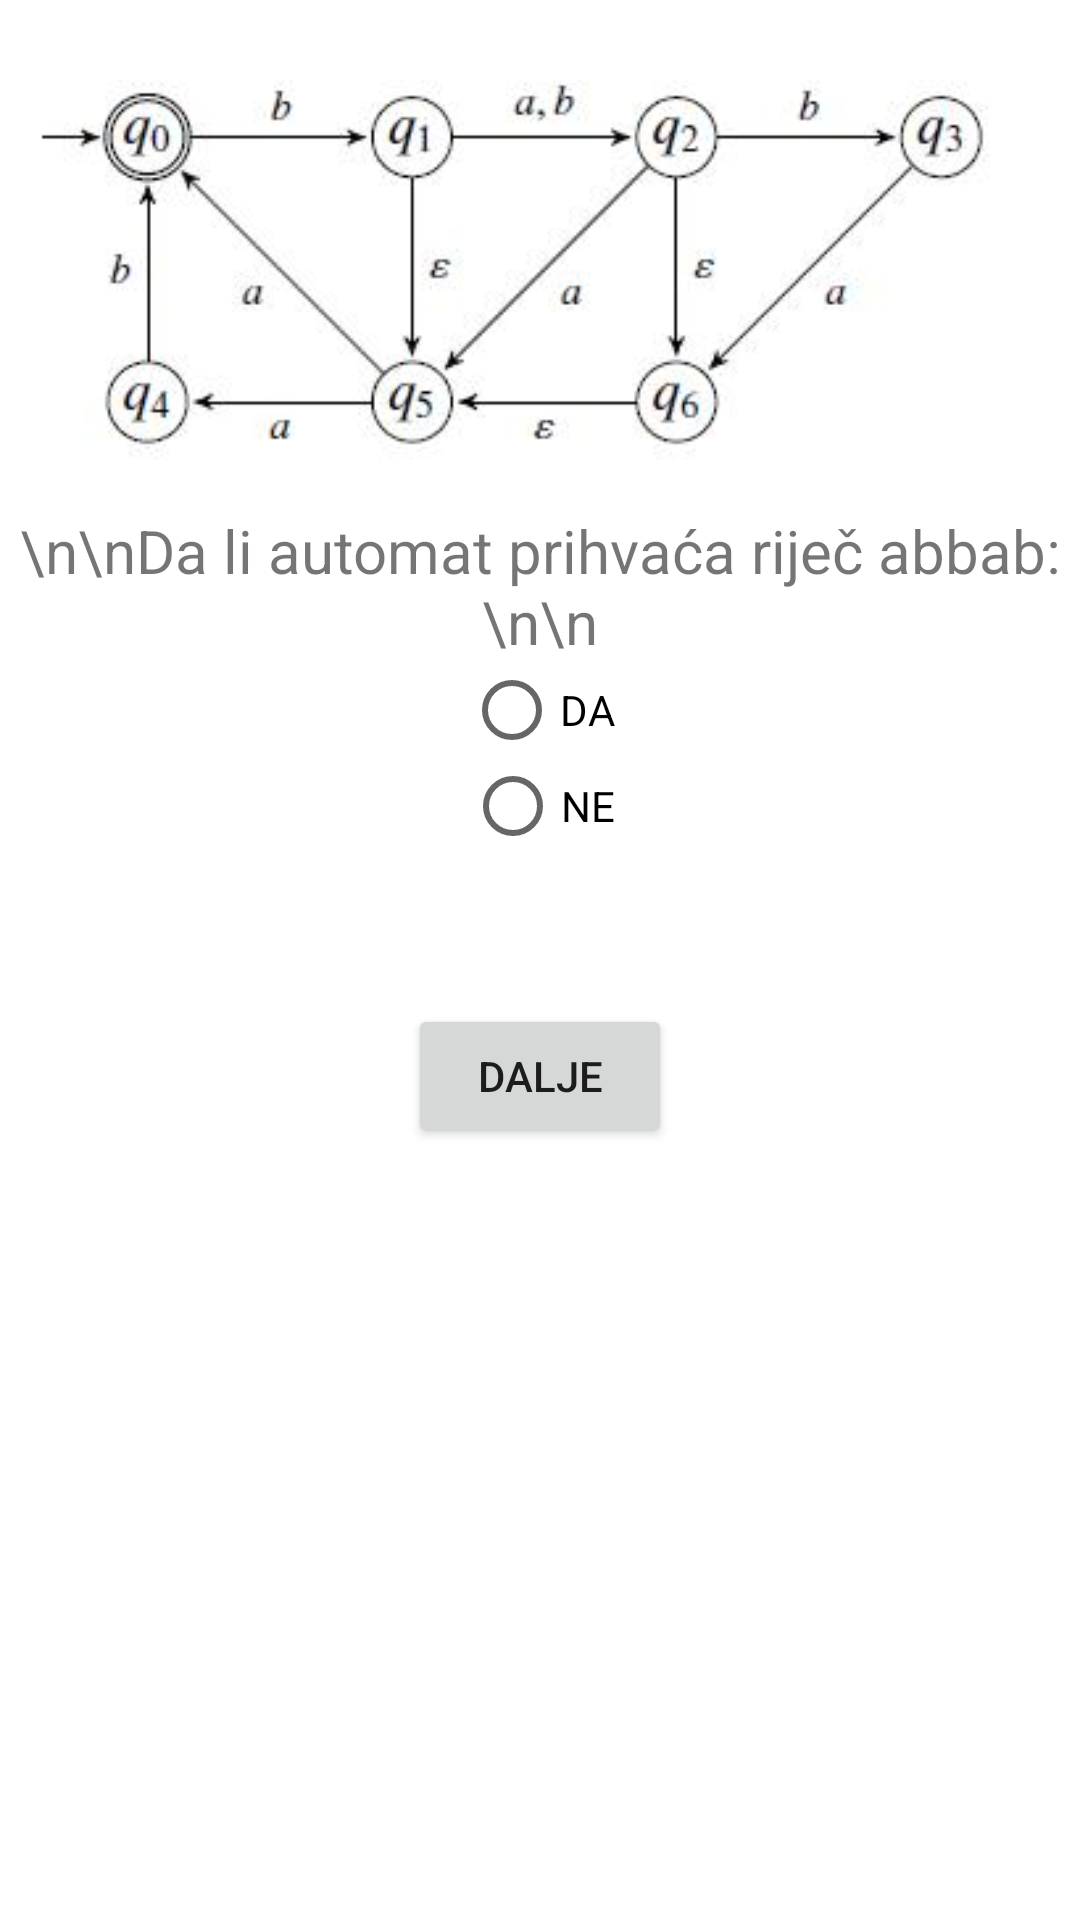

Write the Android layout XML for this screen, with the resource values it uses.
<!-- AndroidManifest.xml: application theme AppTheme -->
<!-- res/layout/pitanje5.xml -->
<?xml version="1.0" encoding="utf-8"?>
<RelativeLayout xmlns:android="http://schemas.android.com/apk/res/android"
    android:layout_width="match_parent" android:layout_height="match_parent"
    android:background="@color/bijela">
    <ImageView
        android:layout_width="match_parent"
        android:layout_height="wrap_content"
        android:layout_marginTop="10dp"

        android:id="@+id/slikaENKA"
        android:src="@drawable/enka"/>
    <TextView
        android:id="@+id/pitanje5"
        android:layout_width="match_parent"
        android:layout_height="wrap_content"
        android:gravity="center"
        android:textSize="20dp"
        android:layout_below="@id/slikaENKA"
        android:text="\n\nDa li automat prihvaća riječ abbab:\n\n"/>

    <RadioGroup
        android:id="@+id/rjesenja5"
        android:layout_width="match_parent"
        android:layout_height="wrap_content"
        android:layout_below="@id/pitanje5"
        android:gravity="center">
        <RadioButton
            android:id="@+id/rb51"
            android:layout_width="wrap_content"
            android:layout_height="wrap_content"
            android:layout_gravity="center"
            android:text="DA"/>
        <RadioButton
            android:id="@+id/rb52"
            android:layout_width="wrap_content"
            android:layout_height="wrap_content"
            android:text="NE"/>


    </RadioGroup>
    <Button
        android:id="@+id/button5"
        android:layout_width="wrap_content"
        android:layout_height="wrap_content"
        android:layout_below="@id/rjesenja5"
        android:text="Dalje"
        android:layout_centerHorizontal="true"
        android:layout_marginTop="50dp"
        android:onClick="odgovor5"

        android:gravity="center"/>
    <TextView
        android:id="@+id/bodoviSkor"
        android:layout_width="match_parent"
        android:layout_height="match_parent"
        android:layout_below="@id/button5"
        android:text=""
        />




</RelativeLayout>
<!-- resources referenced by this layout -->
<resources>
  <color name="bijela">#ffffff</color>
  <!-- drawable enka: jpg bitmap (drawable, 9818 bytes) -->
  <style name="AppTheme" parent="Theme.AppCompat.Light.DarkActionBar">
          
          <item name="colorPrimary">@color/colorPrimary</item>
          <item name="colorPrimaryDark">@color/colorPrimaryDark</item>
          <item name="colorAccent">@color/colorAccent</item>
      </style>
  <color name="colorPrimary">#3F51B5</color>
  <color name="colorPrimaryDark">#303F9F</color>
  <color name="colorAccent">#FF4081</color>
</resources>
